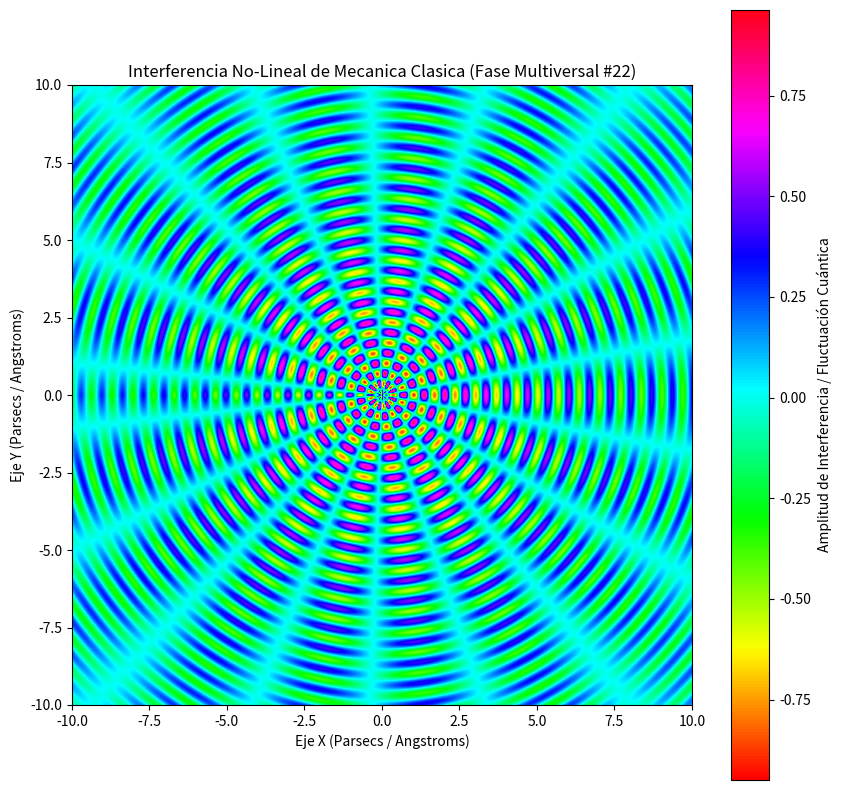

The matplotlib source for this figure:
%matplotlib inline
# Simulación Multiversal: Mecanica Clasica - Variante 22
import numpy as np
import matplotlib.pyplot as plt

# Parámetros Físicos No-Lineales
omega_1 = 9.403
omega_2 = 8.791
lambda_decay = 0.103
phase_shift = 1.306

x = np.linspace(-10, 10, 800)
y = np.linspace(-10, 10, 800)
X, Y = np.meshgrid(x, y)

# Dinámica de Fluidos / Campos Tensor-Escalares (Fase Multiversal)
R = np.sqrt(X**2 + Y**2) + 1e-5
Z = (np.sin(omega_1 * R + phase_shift) * np.cos(omega_2 * np.arctan2(Y, X))) * np.exp(-lambda_decay * R)

plt.figure(figsize=(10, 10))
plt.imshow(Z, cmap='hsv', extent=[-10, 10, -10, 10], origin='lower')
plt.colorbar(label='Amplitud de Interferencia / Fluctuación Cuántica')
plt.title(r'Interferencia No-Lineal de Mecanica Clasica (Fase Multiversal #22)')
plt.xlabel('Eje X (Parsecs / Angstroms)')
plt.ylabel('Eje Y (Parsecs / Angstroms)')
plt.show()
